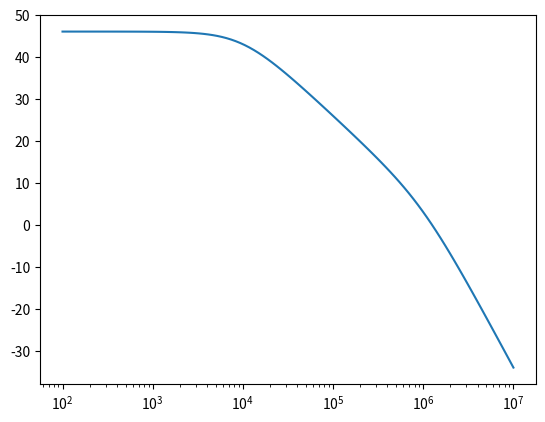
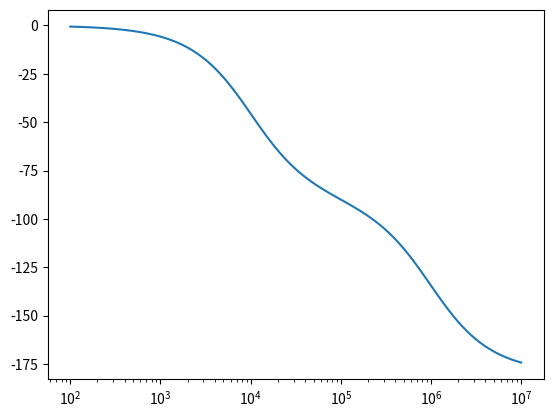

Here is the Python script that generated these plots, in order:
import matplotlib.pyplot as plt
import numpy as np
from scipy import signal
from math import log10, sqrt

############ PARAMETERS ##############
print()

A = 200
zeros = []
poles = [-10**4, -10**6]

p1, p2 = poles
print("Gain:", A)
print("Pole 1:", p1)
print("Pole 2:", p2)
print()


########## COMPUTATIONS #############
##### 1 Open-Loop DC Gain (dB)
Ao = 20 * log10(A)
##### 2 Open-Loop Bandwidth
# just the first pole
## Feedback Factor
F = (  ( (p1+p2)**2 / (4*p1*p2) )  -1) / A
##### 3 Loop Gain
T = A*F
##### 4 DC Closed Loop Gain
To_mag = A/(1+T)
To = 20*log10( To_mag )
##### 5 Absolute Frequency of Coincident Poles
# just the average of the two poles
wcl = abs((p1+p2)/2)
##### 6
closedLoopBW = wcl * sqrt(To_mag / pow(10, (To-3)/20) - 1)


####################################
print("1. Open-loop DC Gain (dB):", Ao)
# print("Feedback Factor:", F)
print("2. Open Loop Bandwidth:", p1)
print("3. Loop Gain:", T)
print("4. DC Closed Loop Gain (dB):", To)
print("5. Absolute Frequency of Coincident Poles:", wcl)
print("6. Closed Loop BW with Coincident Poles:", closedLoopBW)


##################### BODE PLOTS ##########################
gain = A * np.prod(poles, dtype=np.float64) 
num, den = signal.zpk2tf(zeros, poles, gain)

H = signal.TransferFunction(num, den)
w, mag, phase = signal.bode(H)

plt.figure()
plt.semilogx(w, mag)
plt.figure()
plt.semilogx(w, phase)
plt.show()

